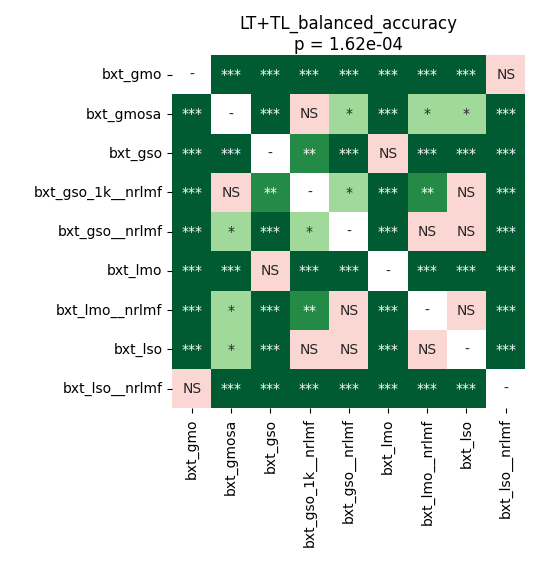

The table this chart was drawn from, first rows:
	bxt_gmo	bxt_gmosa	bxt_gso	bxt_gso_1k__nrlmf	bxt_gso__nrlmf	bxt_lmo	bxt_lmo__nrlmf	bxt_lso	bxt_lso__nrlmf
bxt_gmo	1.0	7.847377232142856e-05	0.0006687	7.847377232142856e-05	7.847377232142856e-05	0.0002616	7.847377232142856e-05	7.847377232142856e-05	0.8848
bxt_gmosa	7.847377232142856e-05	1.0	0.0001735	0.9799	0.02265	7.847377232142856e-05	0.01993	0.01465	7.847377232142856e-05
bxt_gso	0.0006687	0.0001735	1.0	0.009053	0.0001735	0.8848	0.0001373	7.847377232142856e-05	0.0002616
bxt_gso_1k__nrlmf	7.847377232142856e-05	0.9799	0.009053	1.0	0.01272	0.0001735	0.001968	0.2036	7.847377232142856e-05
bxt_gso__nrlmf	7.847377232142856e-05	0.02265	0.0001735	0.01272	1.0	7.847377232142856e-05	0.853	0.0999	7.847377232142856e-05
bxt_lmo	0.0002616	7.847377232142856e-05	0.8848	0.0001735	7.847377232142856e-05	1.0	0.0001373	7.847377232142856e-05	0.0006687
bxt_lmo__nrlmf	7.847377232142856e-05	0.01993	0.0001373	0.001968	0.853	0.0001373	1.0	0.4873	7.847377232142856e-05
bxt_lso	7.847377232142856e-05	0.01465	7.847377232142856e-05	0.2036	0.0999	7.847377232142856e-05	0.4873	1.0	7.847377232142856e-05
bxt_lso__nrlmf	0.8848	7.847377232142856e-05	0.0002616	7.847377232142856e-05	7.847377232142856e-05	0.0006687	7.847377232142856e-05	7.847377232142856e-05	1.0
